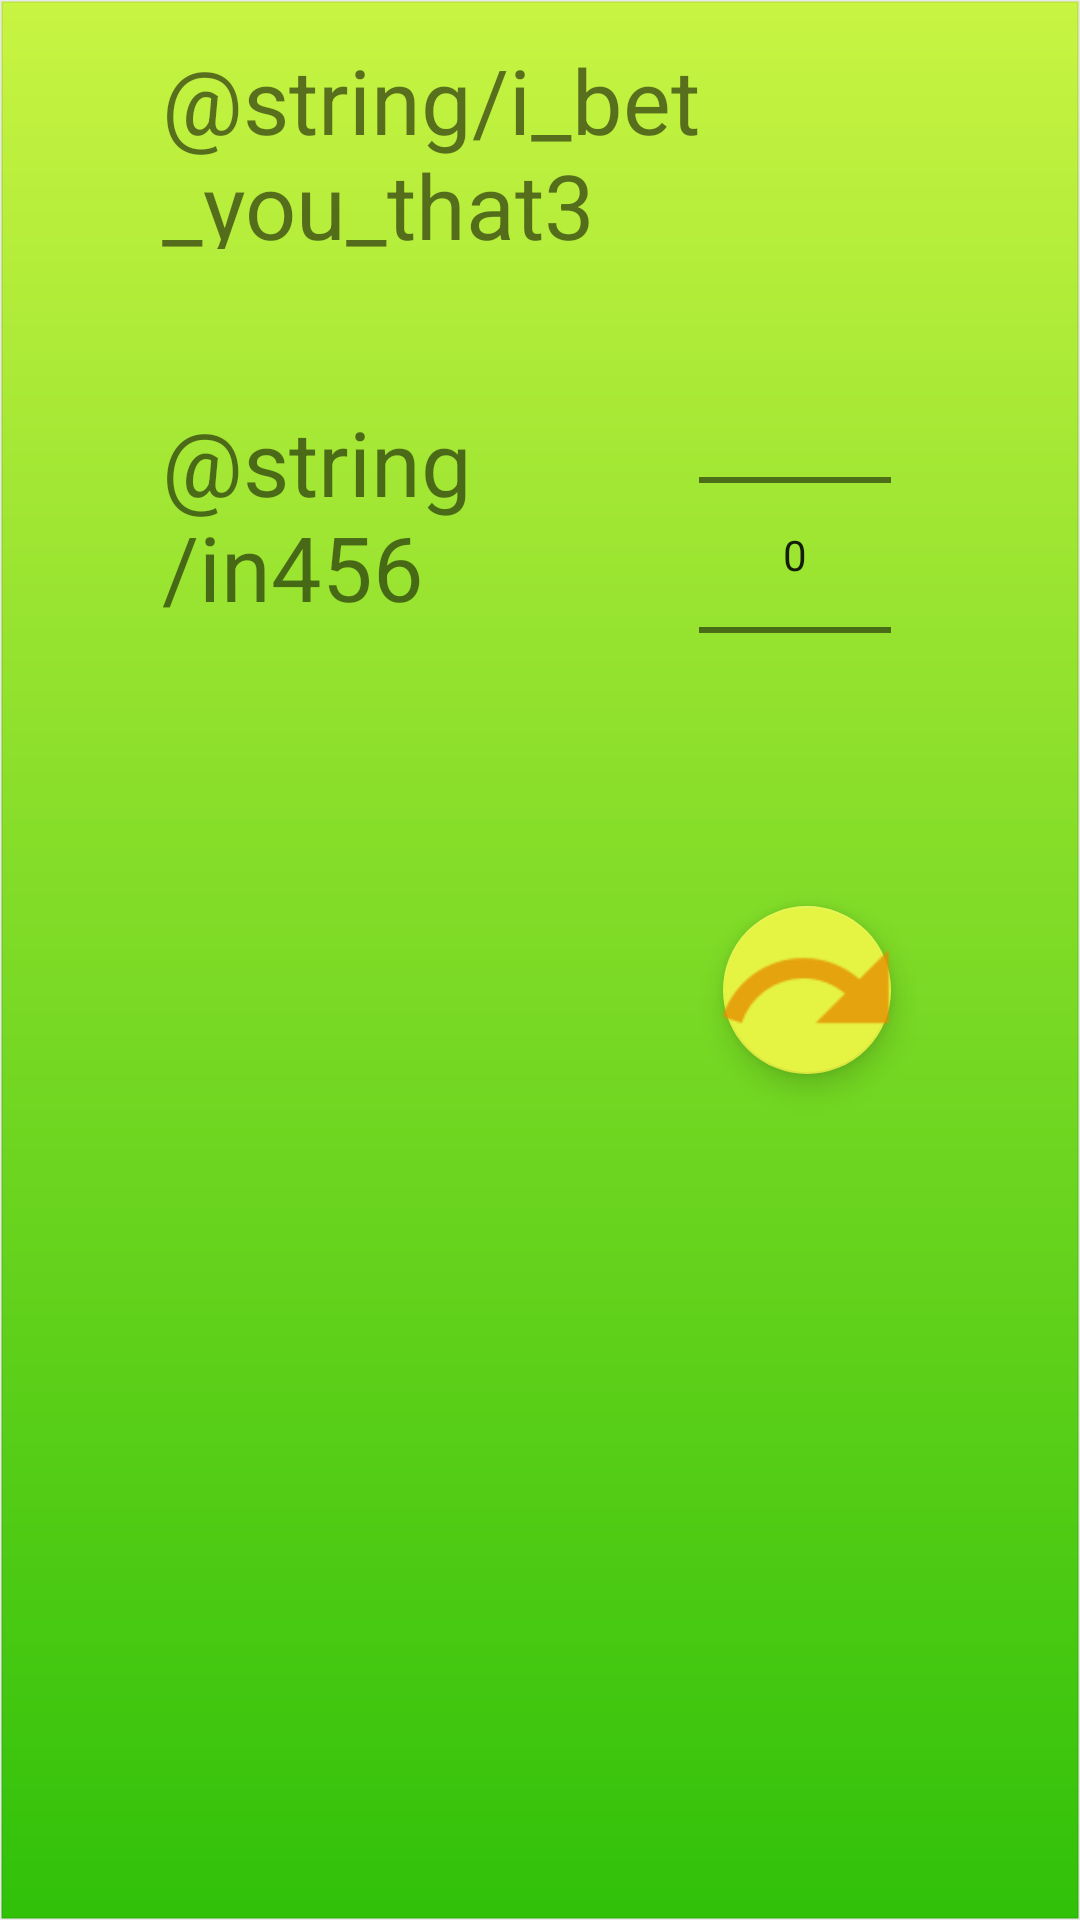

Here is an Android app screen rendered from its layout file. Give the layout XML and the strings, colors and styles it references.
<!-- AndroidManifest.xml: application theme AppTheme -->
<!-- res/layout/dialog_addbet.xml -->
<?xml version="1.0" encoding="utf-8"?>
<RelativeLayout xmlns:android="http://schemas.android.com/apk/res/android"
    xmlns:app="http://schemas.android.com/apk/res-auto"
    android:layout_width="match_parent"
    android:layout_height="match_parent"
    android:background="@drawable/toolbarbackground">

    <NumberPicker
        android:id="@+id/placeBet"
        android:layout_width="wrap_content"
        android:layout_height="wrap_content"
        android:layout_alignParentEnd="true"
        android:layout_alignParentTop="true"
        android:layout_marginEnd="9dp"
        android:layout_marginTop="82dp" />

    <NumberPicker
        android:id="@+id/conditionBet"
        android:layout_width="100dp"
        android:layout_height="wrap_content"
        android:layout_alignTop="@+id/placeBet"
        android:layout_marginEnd="31dp"
        android:layout_toStartOf="@+id/textView" />

    <TextView
        android:id="@+id/textView"
        android:layout_width="wrap_content"
        android:layout_height="wrap_content"
        android:layout_alignBottom="@+id/conditionBet"
        android:layout_marginBottom="66dp"
        android:layout_marginEnd="31dp"
        android:layout_toStartOf="@+id/placeBet"
        android:text="@string/in456"
        android:textSize="30sp" />

    <TextView
        android:id="@+id/textView3"
        android:layout_width="wrap_content"
        android:layout_height="wrap_content"
        android:layout_above="@+id/conditionBet"
        android:layout_alignEnd="@+id/placeBet"
        android:layout_marginBottom="12dp"
        android:layout_marginEnd="11dp"
        android:text="@string/i_bet_you_that3"
        android:textSize="30sp" />

    <android.support.design.widget.FloatingActionButton
        android:id="@+id/pageBet"
        android:layout_width="wrap_content"
        android:layout_height="wrap_content"
        android:layout_alignEnd="@+id/placeBet"
        android:layout_below="@+id/placeBet"
        android:layout_marginTop="27dp"
        android:clickable="true"
        android:scaleType="center"
        app:backgroundTint="@color/colorYellow"
        app:srcCompat="@drawable/ic_action_nextpage" android:focusable="true"/>

</RelativeLayout>
<!-- resources referenced by this layout -->
<resources>
  <color name="colorYellow">#e5f442</color>
  <!-- drawable ic_action_nextpage: png bitmap (drawable-hdpi, 603 bytes) -->
  <!-- drawable toolbarbackground (drawable) -->
  <?xml version="1.0" encoding="UTF-8"?>
  <shape xmlns:android="http://schemas.android.com/apk/res/android">
      <gradient android:angle="270" android:endColor="#31c109" android:startColor="#c8f442"  />
      <stroke android:width="1dp" android:color="#11000000" />
      <padding android:bottom="13dp" android:left="54dp" android:right="54dp" android:top="13dp" />
  </shape>
  <style name="AppTheme" parent="Theme.AppCompat.Light.DarkActionBar">
          
          <item name="colorPrimary">@android:color/background_dark</item>
          <item name="colorPrimaryDark">@color/colorPrimaryDark</item>
          <item name="colorAccent">@android:color/holo_orange_light</item>
      </style>
  <color name="colorPrimaryDark">#000000</color>
</resources>
